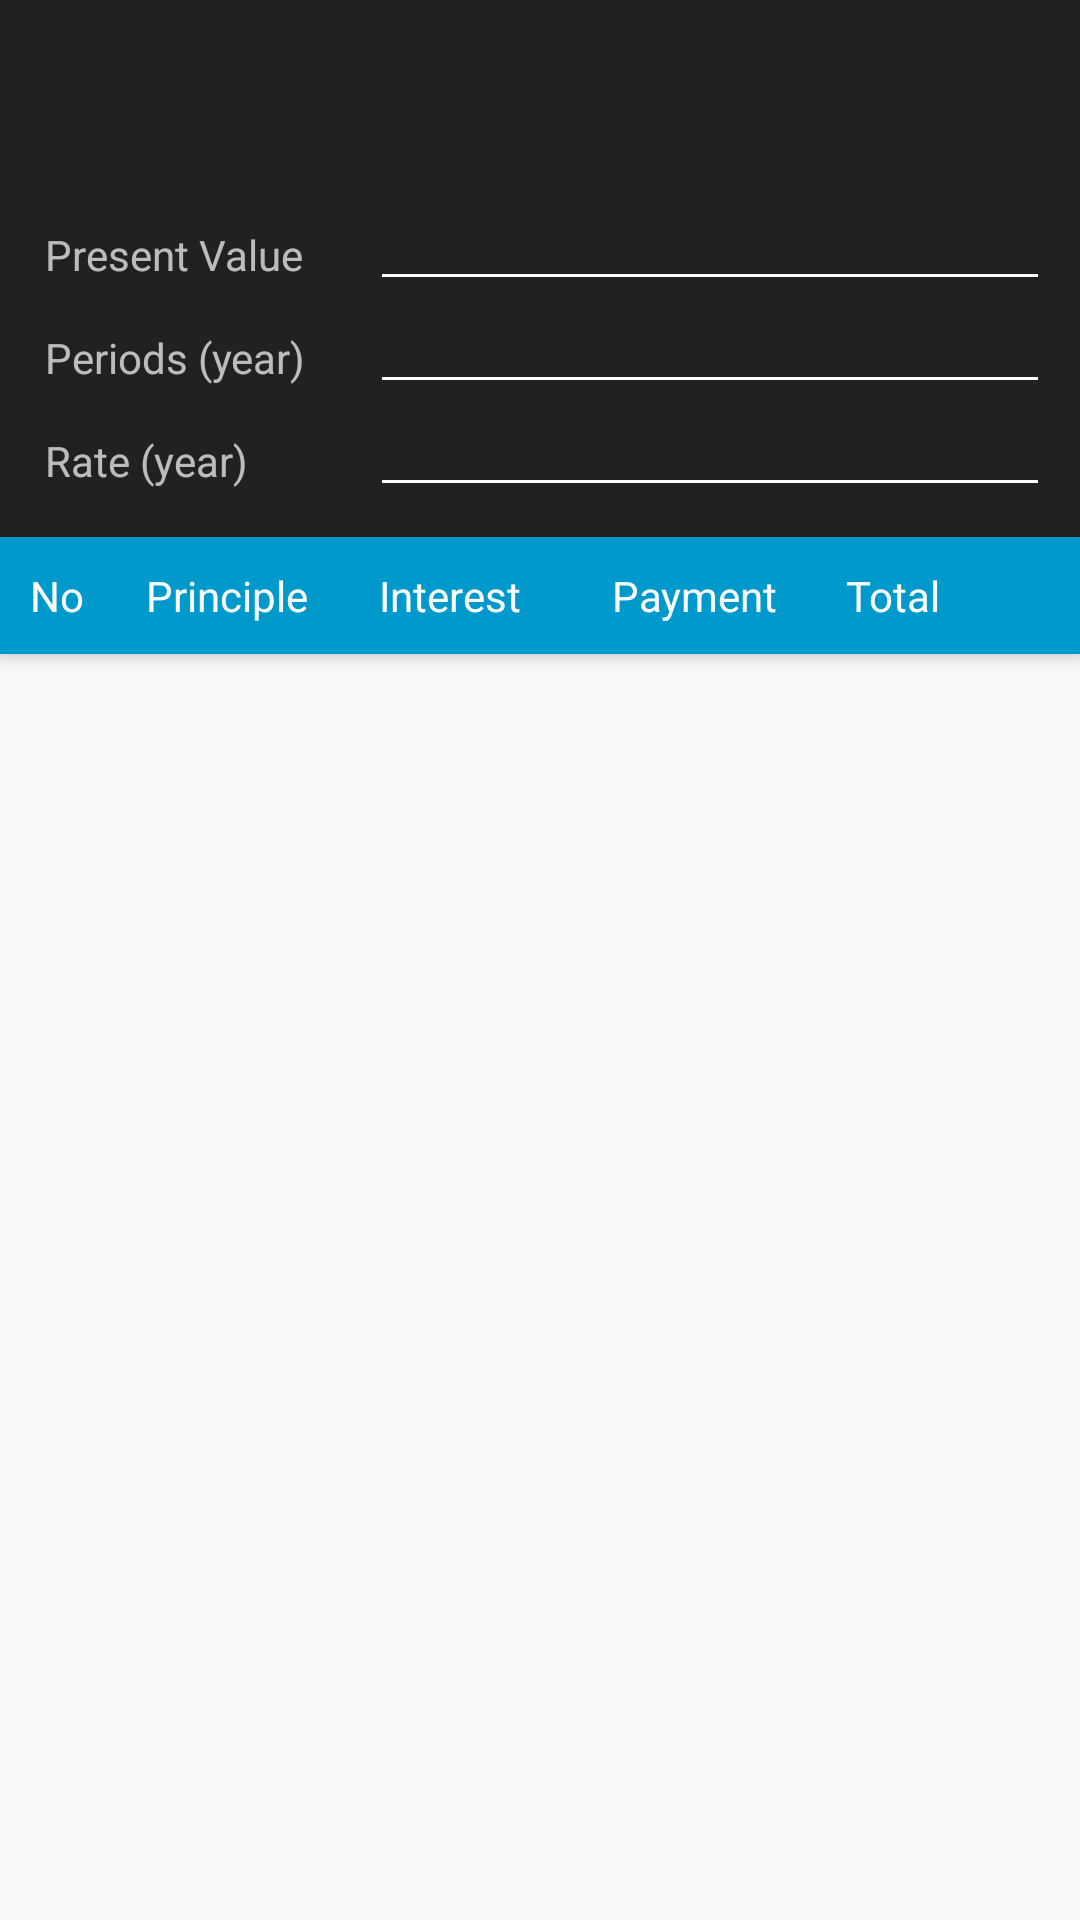

Android layout source for this screen:
<!-- AndroidManifest.xml: activity theme Theme.AppCompat.Light.DarkActionBar.NoActionBar.FullScreen -->
<!-- res/layout/activity_main.xml -->
<?xml version="1.0" encoding="utf-8"?>
<android.support.design.widget.CoordinatorLayout xmlns:android="http://schemas.android.com/apk/res/android"
    xmlns:app="http://schemas.android.com/apk/res-auto"
    xmlns:tools="http://schemas.android.com/tools"
    android:layout_width="match_parent"
    android:layout_height="match_parent"
    android:fitsSystemWindows="true"
    tools:context="com.example.yinseng.loancalculator.MainActivity">

    <android.support.design.widget.AppBarLayout
        android:layout_width="match_parent"
        android:layout_height="wrap_content"
        android:theme="@style/AppTheme.AppBarOverlay">

        <android.support.v7.widget.Toolbar
            android:id="@+id/toolbar"
            android:layout_width="match_parent"
            android:layout_height="?attr/actionBarSize"
            android:background="?attr/colorPrimary"
            app:popupTheme="@style/AppTheme.PopupOverlay"
            app:layout_scrollFlags="scroll|enterAlways"/>

        <LinearLayout
            android:layout_width="match_parent"
            android:layout_height="wrap_content"
            android:orientation="vertical"
            android:padding="10dp"
            app:layout_scrollFlags="scroll|enterAlways">
            <LinearLayout
                android:layout_width="match_parent"
                android:layout_height="wrap_content"
                android:orientation="horizontal">
                <TextView
                    android:layout_width="0dp"
                    android:layout_height="wrap_content"
                    android:text="@string/present_value"
                    android:layout_weight="1"
                    android:padding="5dp"/>
                <EditText
                    android:id="@+id/et_pv"
                    android:layout_width="0dp"
                    android:layout_height="wrap_content"
                    android:layout_weight="2"
                    android:inputType="numberDecimal"
                    android:padding="5dp"/>
            </LinearLayout>


            <LinearLayout
                android:layout_width="match_parent"
                android:layout_height="wrap_content"
                android:orientation="horizontal">
                <TextView
                    android:layout_width="0dp"
                    android:layout_height="wrap_content"
                    android:text="@string/periods"
                    android:layout_weight="1"
                    android:padding="5dp"/>
                <EditText
                    android:id="@+id/et_periods"
                    android:layout_width="0dp"
                    android:layout_height="wrap_content"
                    android:layout_weight="2"
                    android:inputType="numberDecimal"
                    android:padding="5dp"/>
            </LinearLayout>


            <LinearLayout
                android:layout_width="match_parent"
                android:layout_height="wrap_content"
                android:orientation="horizontal">
                <TextView
                    android:layout_width="0dp"
                    android:layout_height="wrap_content"
                    android:text="@string/rate"
                    android:layout_weight="1"
                    android:padding="5dp"/>
                <EditText
                    android:id="@+id/et_rate"
                    android:layout_width="0dp"
                    android:layout_height="wrap_content"
                    android:layout_weight="2"
                    android:inputType="numberDecimal"
                    android:padding="5dp"/>
            </LinearLayout>

        </LinearLayout>

        <LinearLayout
            android:id="@+id/relativeLayout1"
            android:layout_width="match_parent"
            android:layout_height="wrap_content"
            android:padding="5dp"
            android:background="@android:color/holo_blue_dark">

            <TextView
                android:layout_width="0dp"
                android:layout_height="wrap_content"
                android:layout_weight="1"
                android:gravity="left"
                android:padding="5dp"
                android:text="No"
                android:textColor="@android:color/white" />

            <TextView
                android:layout_width="0dp"
                android:layout_height="wrap_content"
                android:layout_weight="2"
                android:gravity="left"
                android:padding="5dp"
                android:text="Principle"
                android:textColor="@android:color/white" />

            <TextView
                android:layout_width="0dp"
                android:layout_height="wrap_content"
                android:layout_weight="2"
                android:gravity="left"
                android:padding="5dp"
                android:text="Interest"
                android:textColor="@android:color/white" />

            <TextView
                android:layout_width="0dp"
                android:layout_height="wrap_content"
                android:layout_weight="2"
                android:gravity="left"
                android:padding="5dp"
                android:text="Payment"
                android:textColor="@android:color/white" />

            <TextView
                android:layout_width="0dp"
                android:layout_height="wrap_content"
                android:layout_weight="2"
                android:gravity="left"
                android:padding="5dp"
                android:text="Total"
                android:textColor="@android:color/white" />
        </LinearLayout>

    </android.support.design.widget.AppBarLayout>


    <include layout="@layout/content_main"/>



</android.support.design.widget.CoordinatorLayout>
<!-- res/layout/content_main.xml (included above) -->
<?xml version="1.0" encoding="utf-8"?>
<RelativeLayout xmlns:android="http://schemas.android.com/apk/res/android"
    xmlns:app="http://schemas.android.com/apk/res-auto"
    xmlns:tools="http://schemas.android.com/tools"
    android:id="@+id/content_main"
    android:layout_width="match_parent"
    android:layout_height="match_parent"
    app:layout_behavior="@string/appbar_scrolling_view_behavior"
    tools:context="com.example.yinseng.loancalculator.MainActivity"
    tools:showIn="@layout/activity_main">


    <android.support.v7.widget.RecyclerView
        android:id="@+id/listview"
        android:layout_width="match_parent"
        android:layout_height="match_parent"
        android:layout_marginTop="0dp"/>
</RelativeLayout>
<!-- resources referenced by this layout -->
<resources>
  <string name="periods">Periods (year)</string>
  <string name="present_value">Present Value</string>
  <string name="rate">Rate (year)</string>
  <style name="AppTheme.AppBarOverlay" parent="ThemeOverlay.AppCompat.Dark.ActionBar" />
  <style name="AppTheme.PopupOverlay" parent="ThemeOverlay.AppCompat.Light" />
  <style name="Theme.AppCompat.Light.DarkActionBar.NoActionBar.FullScreen" parent="@style/Theme.AppCompat.Light.DarkActionBar">
          <item name="windowNoTitle">true</item>
          <item name="windowActionBar">false</item>
          <item name="android:windowFullscreen">true</item>
          <item name="android:windowContentOverlay">@null</item>
      </style>
</resources>
